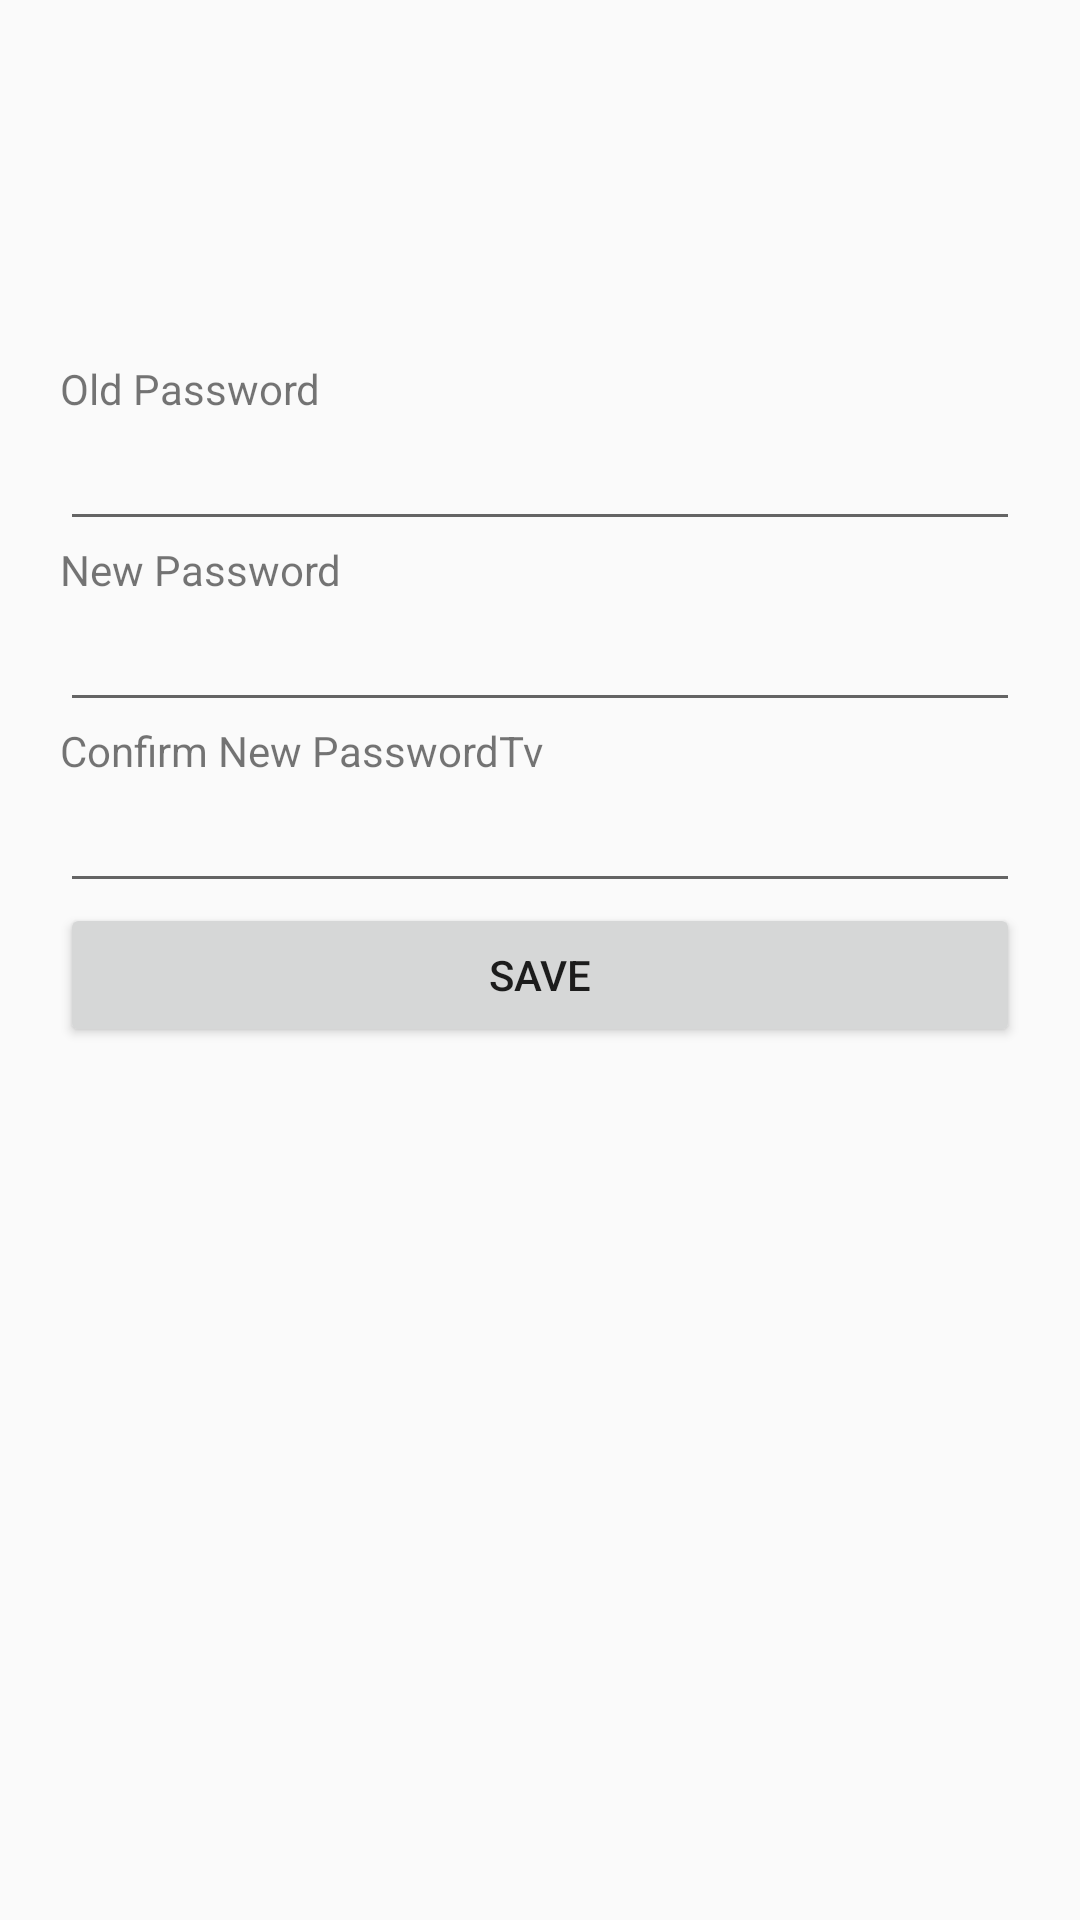

The Android layout XML behind this screen, and the referenced resources:
<!-- AndroidManifest.xml: application theme Theme.Shoppoo -->
<!-- res/layout/activity_change_password.xml -->
<?xml version="1.0" encoding="utf-8"?>
<LinearLayout xmlns:android="http://schemas.android.com/apk/res/android"
    xmlns:app="http://schemas.android.com/apk/res-auto"
    xmlns:tools="http://schemas.android.com/tools"
    android:layout_width="match_parent"
    android:layout_height="match_parent"
    android:padding="20dp"
    tools:context=".ChangePasswordActivity"
    android:orientation="vertical">
    <LinearLayout
        android:id="@+id/ll1"
        android:layout_width="match_parent"
        android:layout_height="match_parent"
        android:layout_weight="5"
        android:orientation="vertical">
    </LinearLayout>

    <LinearLayout
        android:id="@+id/ll2"
        android:layout_width="match_parent"
        android:layout_height="match_parent"
        android:layout_weight="1"
        android:orientation="vertical">

        <TextView
            android:id="@+id/oldpasswordTv"
            android:layout_width="wrap_content"
            android:layout_height="wrap_content"
            android:text="Old Password" />

        <EditText
            android:id="@+id/oldpassword"
            android:layout_width="match_parent"
            android:layout_height="wrap_content"
            android:inputType="textPassword"/>
        <TextView
            android:id="@+id/newpasswordTv"
            android:layout_width="wrap_content"
            android:layout_height="wrap_content"
            android:text="New Password" />
        <EditText
            android:id="@+id/newpassword"
            android:layout_width="match_parent"
            android:layout_height="wrap_content"
            android:inputType="textPassword"/>/>
        <TextView
            android:id="@+id/cfnewpasswordTv"
            android:layout_width="wrap_content"
            android:layout_height="wrap_content"
            android:text="Confirm New PasswordTv" />
        <EditText
            android:id="@+id/cfnewpassword"
            android:layout_width="match_parent"
            android:layout_height="wrap_content"
            android:inputType="textPassword"/>/>
        <Button
            android:id="@+id/saveButton"
            android:layout_width="match_parent"
            android:layout_height="wrap_content"
            android:text="Save" />
    </LinearLayout>
</LinearLayout>
<!-- resources referenced by this layout -->
<resources>
  <style name="Theme.Shoppoo" parent="Base.Theme.Shoppoo" />
  <style name="Base.Theme.Shoppoo" parent="Theme.AppCompat.DayNight.DarkActionBar">
          
          
      </style>
</resources>
